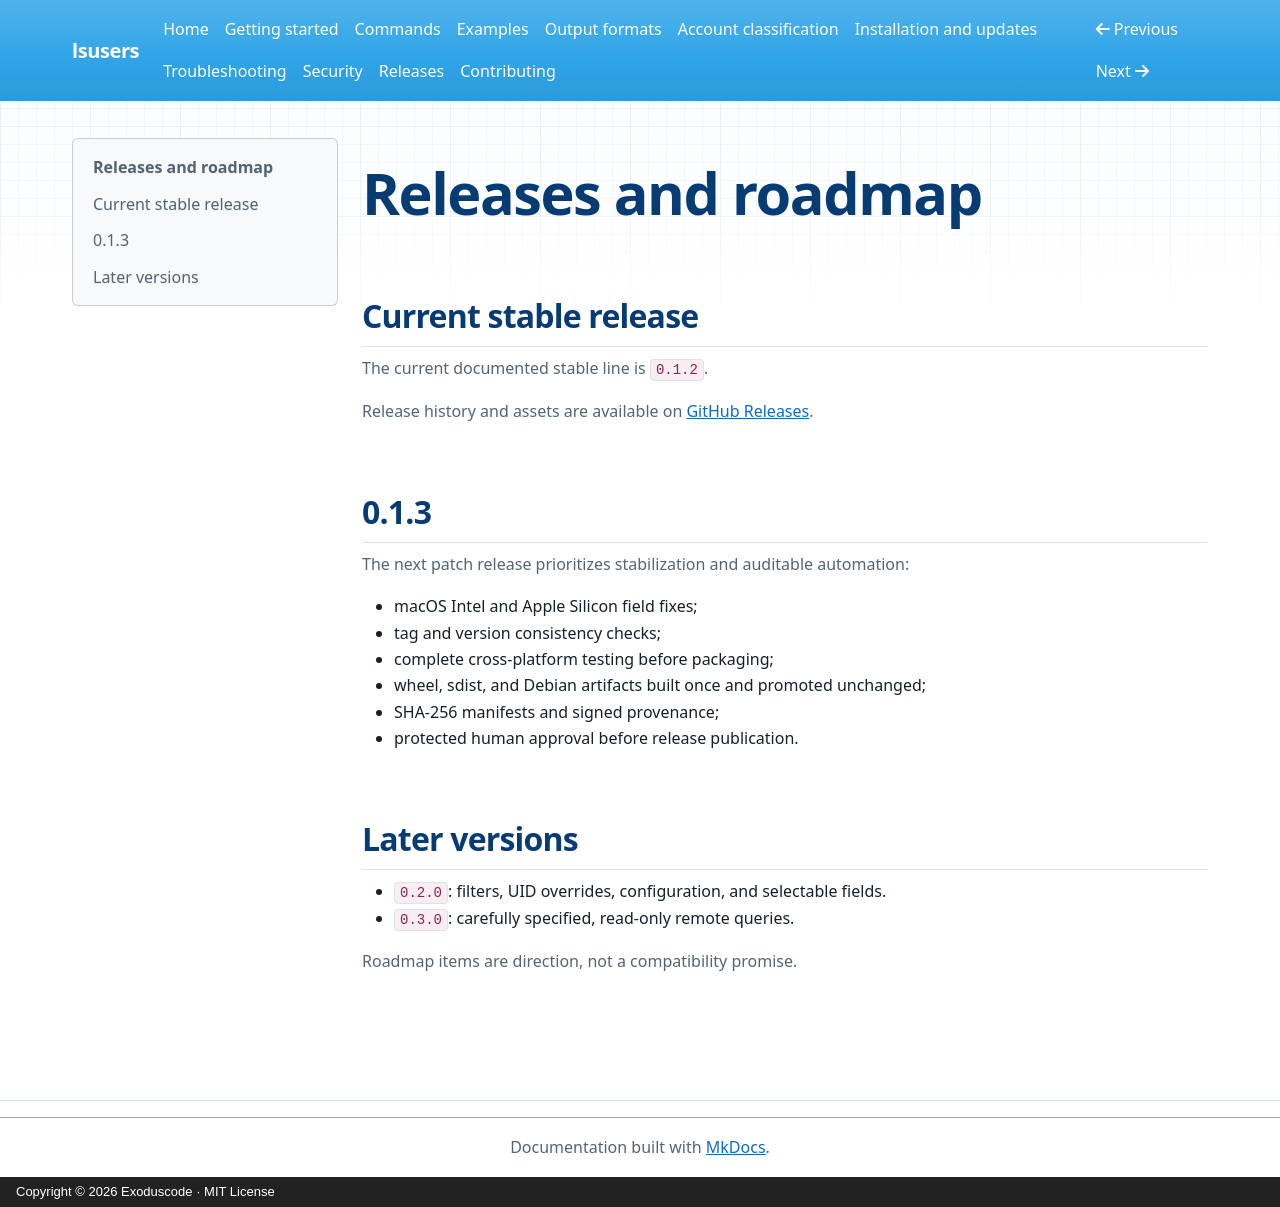

repository: exoduscode/lsusers-docs · page: releases/index.html · generator: mkdocs · copyright: Copyright © 2026 Exoduscode · MIT License

# Releases and roadmap

## Current stable release

The current documented stable line is `0.1.2`.

Release history and assets are available on
[GitHub Releases](https://github.com/exoduscode/lsusers/releases).

## 0.1.3

The next patch release prioritizes stabilization and auditable automation:

- macOS Intel and Apple Silicon field fixes;
- tag and version consistency checks;
- complete cross-platform testing before packaging;
- wheel, sdist, and Debian artifacts built once and promoted unchanged;
- SHA-256 manifests and signed provenance;
- protected human approval before release publication.

## Later versions

- `0.2.0`: filters, UID overrides, configuration, and selectable fields.
- `0.3.0`: carefully specified, read-only remote queries.

Roadmap items are direction, not a compatibility promise.
